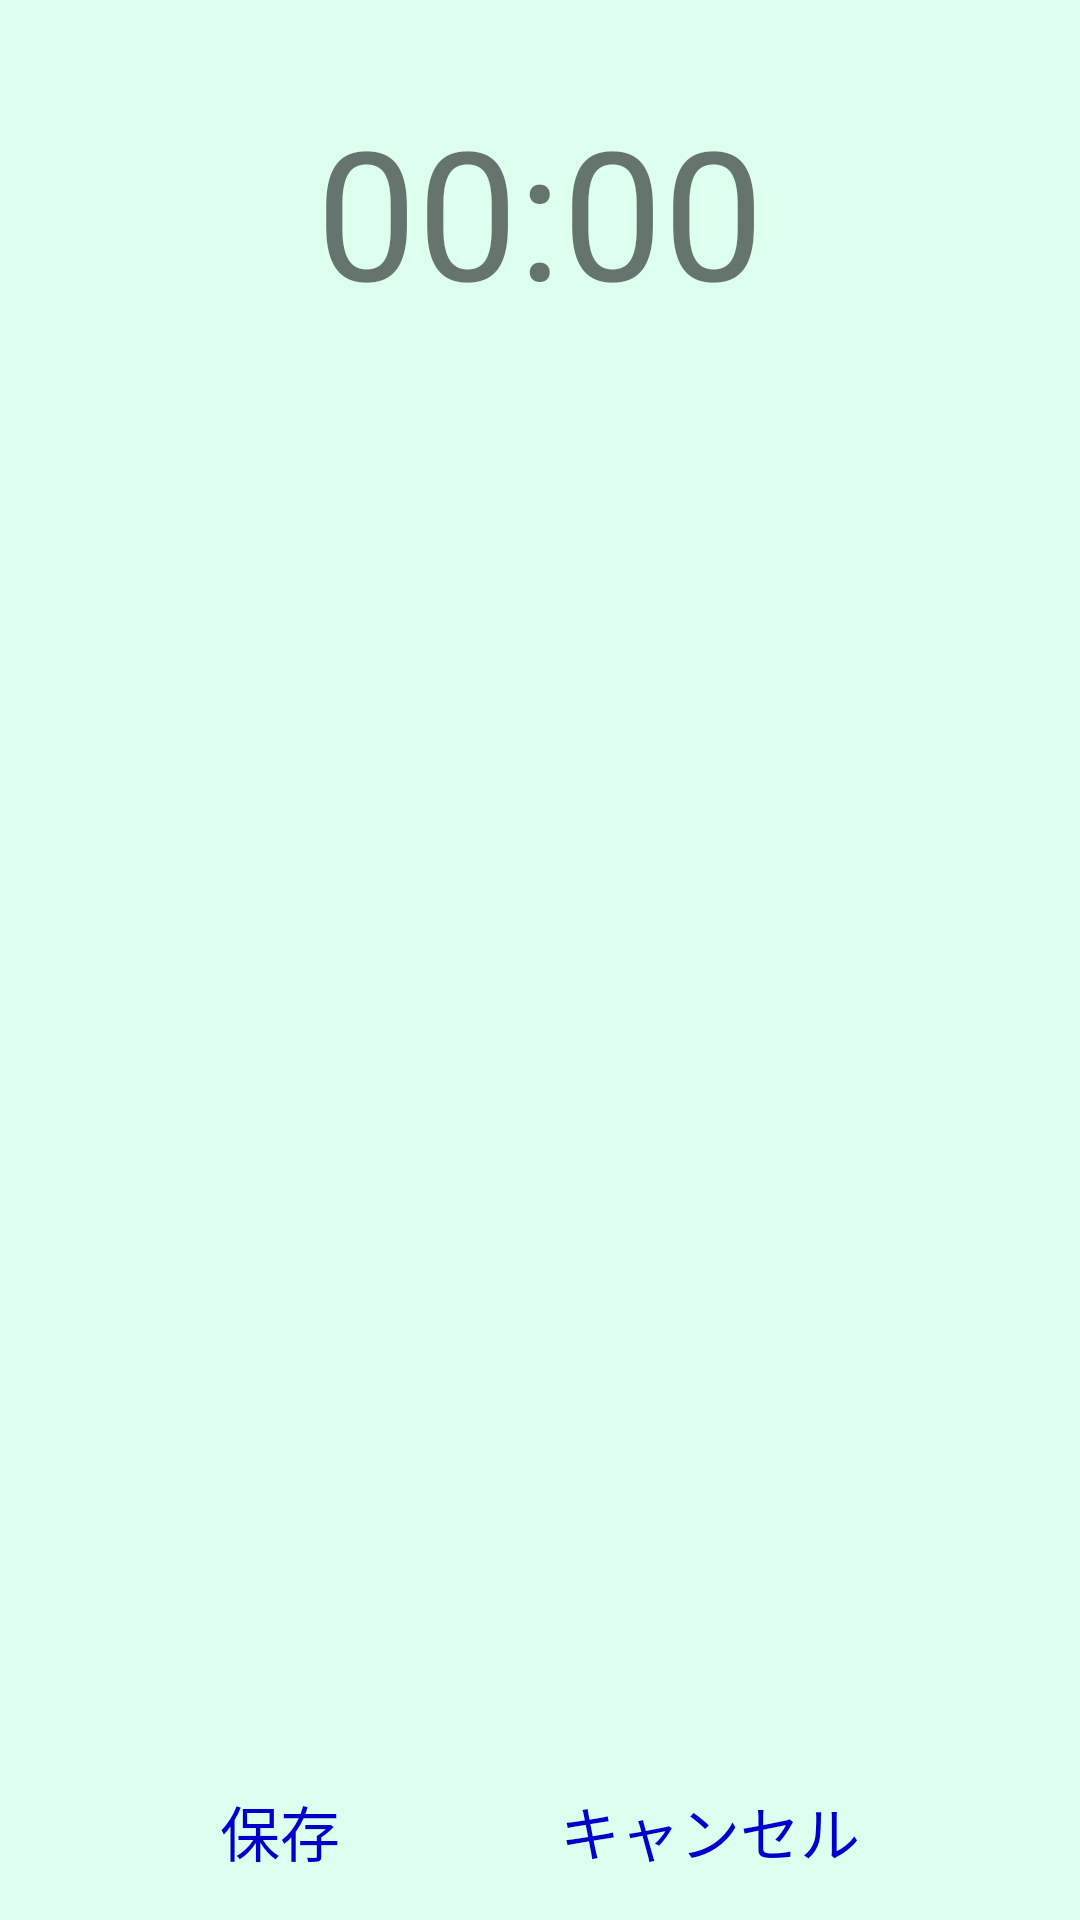

Produce the Android XML layout that renders to this screen, including the resource entries it uses.
<!-- AndroidManifest.xml: application theme Theme.Clocks -->
<!-- res/layout/activity_add_alarms.xml -->
<?xml version="1.0" encoding="utf-8"?>
<androidx.constraintlayout.widget.ConstraintLayout xmlns:android="http://schemas.android.com/apk/res/android"
    xmlns:app="http://schemas.android.com/apk/res-auto"
    xmlns:tools="http://schemas.android.com/tools"
    android:layout_width="match_parent"
    android:layout_height="match_parent"
    android:background="#dfe"
    android:orientation="vertical"
    tools:context=".ui.alarms.AddAlarmsActivity">

    <TextView
        android:id="@+id/time_text"
        android:layout_width="wrap_content"
        android:layout_height="wrap_content"
        android:layout_marginTop="30dp"
        android:clickable="true"
        android:focusable="true"
        android:text="@string/default_time"
        android:textSize="60sp"
        app:layout_constraintEnd_toEndOf="parent"
        app:layout_constraintStart_toStartOf="parent"
        app:layout_constraintTop_toTopOf="parent" />

    <TextView
        android:id="@+id/save_text"
        android:layout_width="wrap_content"
        android:layout_height="wrap_content"
        android:text="@string/title_save"
        android:textColor="#0000cd"
        android:textSize="20sp"
        android:layout_marginBottom="15dp"
        android:clickable="true"
        app:layout_constraintBottom_toBottomOf="parent"
        app:layout_constraintEnd_toStartOf="@+id/cancel_text"
        app:layout_constraintStart_toStartOf="parent"
        android:focusable="true" />

    <TextView
        android:id="@+id/cancel_text"
        android:layout_width="wrap_content"
        android:layout_height="wrap_content"
        android:layout_marginBottom="15dp"
        android:text="@string/stop"
        android:textColor="#0000cd"
        android:textSize="20sp"
        android:clickable="true"
        app:layout_constraintBottom_toBottomOf="parent"
        app:layout_constraintEnd_toEndOf="parent"
        app:layout_constraintStart_toEndOf="@+id/save_text"
        android:focusable="true" />

</androidx.constraintlayout.widget.ConstraintLayout>
<!-- resources referenced by this layout -->
<resources>
  <string name="default_time">00:00</string>
  <string name="stop">キャンセル</string>
  <string name="title_save">保存</string>
  <style name="Theme.Clocks" parent="Theme.MaterialComponents.DayNight.DarkActionBar">
          
          <item name="colorPrimary">@color/purple_500</item>
          <item name="colorPrimaryVariant">@color/purple_700</item>
          <item name="colorOnPrimary">@color/white</item>
          
          <item name="colorSecondary">@color/teal_200</item>
          <item name="colorSecondaryVariant">@color/teal_700</item>
          <item name="colorOnSecondary">@color/black</item>
          
          <item name="android:statusBarColor" tools:targetApi="l">?attr/colorPrimaryVariant</item>
          
      </style>
  <!-- not gathered from this repository: default colours our renderer supplied (Android Studio template values) -->
  <color name="purple_500">#FF6200EE</color>
  <color name="purple_700">#FF3700B3</color>
  <color name="teal_200">#FF03DAC5</color>
  <color name="teal_700">#FF018786</color>
  <color name="black">#FF000000</color>
  <color name="white">#FFFFFFFF</color>
</resources>
